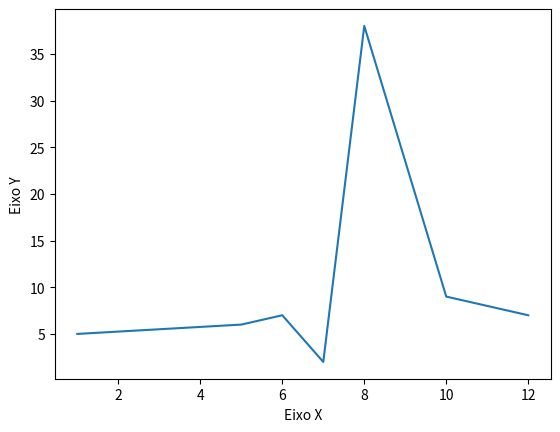

The script that saved this image:
# importar a biblioteca 
import matplotlib.pyplot as plt

# valores de X
x = [1,5,6,7,8,10,12]
# valores de Y
y = [ 5,6,7,2,38,9,7]

plt.plot(x, y)

plt.xlabel("Eixo X")
plt.ylabel("Eixo Y")